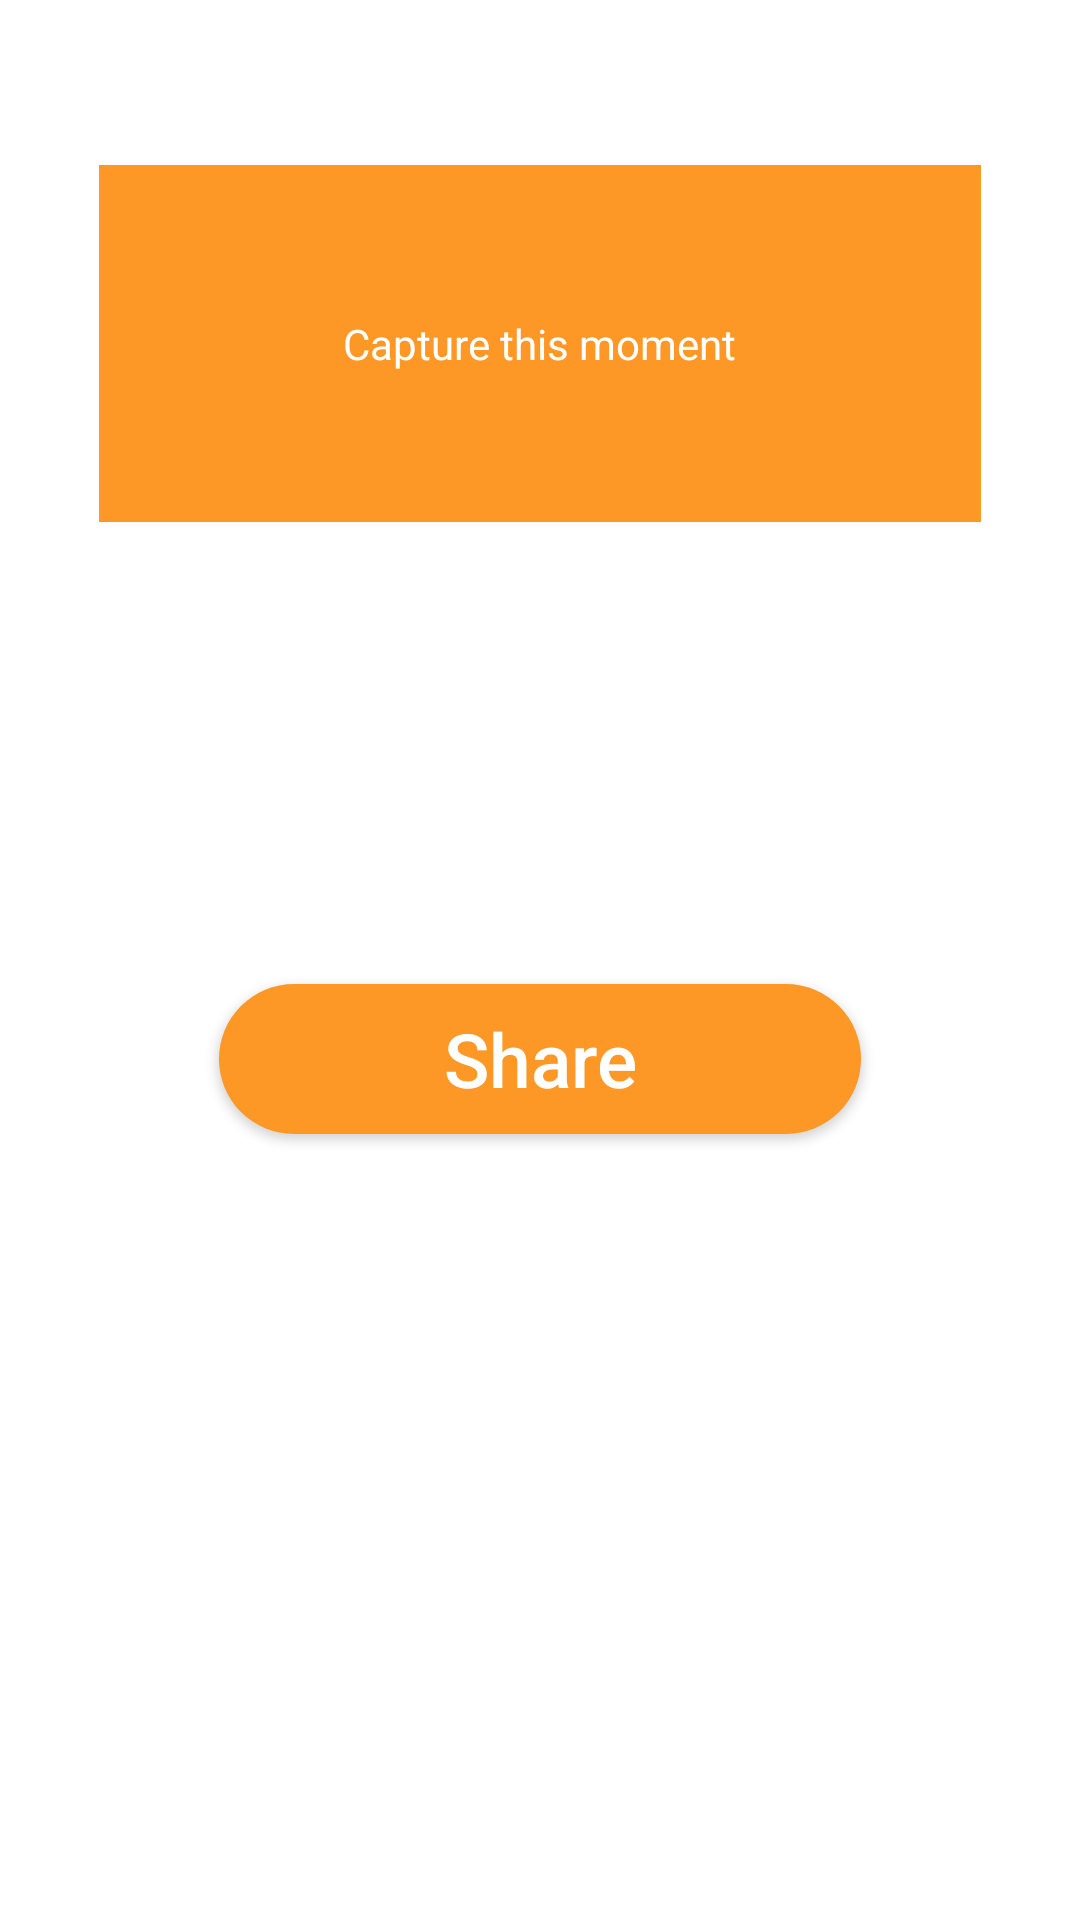

Here is an Android app screen rendered from its layout file. Give the layout XML and the strings, colors and styles it references.
<!-- AndroidManifest.xml: application theme Theme.KidzTokenz.Autumn -->
<!-- res/layout/alert_dialog_celebrate.xml -->
<?xml version="1.0" encoding="utf-8"?>
<androidx.constraintlayout.widget.ConstraintLayout xmlns:android="http://schemas.android.com/apk/res/android"
    xmlns:app="http://schemas.android.com/apk/res-auto"
    android:layout_width="match_parent"
    android:layout_height="wrap_content">

    <LinearLayout
        android:id="@+id/share_layout"
        android:layout_width="match_parent"
        android:layout_height="wrap_content"
        android:layout_marginStart="@dimen/share_margin"
        android:layout_marginTop="@dimen/margin_40"
        android:layout_marginEnd="@dimen/share_margin"
        android:background="@drawable/white_cell_background"
        android:orientation="vertical"
        app:layout_constraintEnd_toEndOf="parent"
        app:layout_constraintStart_toStartOf="parent"
        app:layout_constraintTop_toTopOf="parent">

        <FrameLayout
            android:id="@+id/share_celebrate_photo_FrameLayout"
            android:layout_width="match_parent"
            android:layout_height="wrap_content"
            android:layout_marginTop="@dimen/margin_15"
            android:paddingStart="@dimen/margin_20"
            android:paddingEnd="@dimen/margin_20"
            app:layout_constraintEnd_toEndOf="parent"
            app:layout_constraintStart_toStartOf="parent"
            app:layout_constraintTop_toTopOf="parent">

            <ImageView
                android:id="@+id/share_celebrate_ImageView"
                android:layout_width="match_parent"
                android:layout_height="200dp"
                android:alpha="0.4"
                android:contentDescription="@null"
                android:scaleType="fitXY"
                android:visibility="gone" />

            <ImageView
                android:id="@+id/share_celebrate_edit_ImageView"
                android:layout_width="wrap_content"
                android:layout_height="wrap_content"
                android:layout_gravity="center"
                android:contentDescription="@null"
                android:padding="@dimen/margin_10"
                android:src="@drawable/ic_edit_large"
                android:visibility="gone" />

            <FrameLayout
                android:layout_width="match_parent"
                android:layout_height="wrap_content"
                android:background="@color/colorPrimaryDark">

                <TextView
                    android:id="@+id/camera_button"
                    android:layout_width="wrap_content"
                    android:layout_height="wrap_content"
                    android:layout_gravity="center"
                    android:layout_margin="@dimen/margin_50"
                    android:drawableTop="@drawable/ic_camera"
                    android:text="@string/capture_this_moment"
                    android:textColor="@android:color/white"
                    android:textSize="@dimen/text_size_14" />
            </FrameLayout>
        </FrameLayout>

        <LinearLayout
            android:id="@+id/share_celebrate_desc_LinearLayout"
            android:layout_width="match_parent"
            android:layout_height="wrap_content"
            android:orientation="vertical"
            app:layout_constraintEnd_toEndOf="parent"
            app:layout_constraintStart_toStartOf="parent"
            app:layout_constraintTop_toBottomOf="@id/share_celebrate_photo_FrameLayout">

            <TextView
                android:id="@+id/share_celebrate_desc_text_input"
                android:layout_width="match_parent"
                android:layout_marginStart="@dimen/margin_15"
                android:layout_marginEnd="@dimen/margin_15"
                android:textColor="@color/black"
                android:textSize="@dimen/text_size_18"
                android:layout_height="@dimen/height_100"
                android:layout_gravity="center_horizontal"
                android:gravity="top|left|center_vertical|center_horizontal|center|start"
                android:imeOptions="actionDone"
                android:inputType="textShortMessage"
                android:maxLength="100"
                android:maxLines="2"
                android:paddingStart="@dimen/margin_10"
                android:paddingTop="@dimen/margin_10"
                android:paddingEnd="@dimen/margin_10"
                android:paddingBottom="@dimen/margin_10"
                android:textColorHint="@color/light_grey" />


        </LinearLayout>

        <LinearLayout
            android:id="@+id/share_celebrate_warn_LinearLayout"
            android:layout_width="match_parent"
            android:layout_height="wrap_content"
            android:orientation="vertical"
            app:layout_constraintEnd_toEndOf="parent"
            app:layout_constraintStart_toStartOf="parent"
            app:layout_constraintTop_toBottomOf="@id/share_celebrate_desc_LinearLayout">

            <TextView
                android:id="@+id/warn_text"
                style="@style/warnText"
                android:layout_width="wrap_content"
                android:layout_height="wrap_content"
                android:layout_gravity="center_horizontal"
                android:layout_marginTop="@dimen/margin_10"
                android:layout_marginBottom="@dimen/margin_10"
                android:visibility="invisible" />

        </LinearLayout>

        <FrameLayout
            android:id="@+id/save_share_celebrate_framelayout"
            android:layout_width="match_parent"
            android:layout_height="wrap_content"
            app:layout_constraintTop_toBottomOf="@id/share_celebrate_warn_LinearLayout">
            app:layout_constraintEnd_toEndOf="parent"
            app:layout_constraintStart_toStartOf="parent">

            <androidx.appcompat.widget.AppCompatButton
                android:id="@+id/share_celebrate_button"
                android:layout_width="match_parent"
                android:layout_height="@dimen/margin_50"
                android:layout_gravity="center"
                android:layout_marginStart="@dimen/margin_60"
                android:layout_marginTop="@dimen/margin_20"
                android:layout_marginEnd="@dimen/margin_60"
                android:layout_marginBottom="@dimen/margin_30"
                android:background="@drawable/ktz_button_background"
                android:text="@string/ktz_button_share"
                android:textAllCaps="false"
                android:textColor="@android:color/white"
                android:textSize="@dimen/text_size_25">

            </androidx.appcompat.widget.AppCompatButton>
        </FrameLayout>

    </LinearLayout>


    <LinearLayout
        android:id="@+id/gift_layout"
        android:layout_width="match_parent"
        android:layout_height="wrap_content"
        android:layout_marginStart="@dimen/share_margin"
        android:layout_marginTop="@dimen/margin_40"
        android:layout_marginEnd="@dimen/share_margin"
        android:background="@drawable/white_cell_background"
        android:orientation="vertical"
        android:visibility="gone"
        app:layout_constraintEnd_toEndOf="parent"
        app:layout_constraintStart_toStartOf="parent"
        app:layout_constraintTop_toTopOf="parent">

        <androidx.constraintlayout.widget.ConstraintLayout
            android:layout_width="match_parent"
            android:layout_height="@dimen/appbar_height">

            <androidx.appcompat.widget.AppCompatImageView
                android:id="@+id/giftImage"
                android:layout_width="match_parent"
                android:layout_height="0dp"
                android:layout_margin="@dimen/margin_5"
                android:scaleType="centerCrop"
                app:layout_constraintBottom_toTopOf="@+id/guideline"
                app:layout_constraintTop_toTopOf="parent"
                app:srcCompat="@drawable/ic_launcher_playstore" />

            <androidx.constraintlayout.widget.Guideline
                android:id="@+id/guideline"
                android:layout_width="wrap_content"
                android:layout_height="wrap_content"
                android:orientation="horizontal"
                app:layout_constraintGuide_percent="0.66" />

            <androidx.appcompat.widget.AppCompatImageView
                android:id="@+id/share_drawable"
                android:layout_width="wrap_content"
                android:layout_height="wrap_content"
                android:layout_marginStart="@dimen/margin_20"
                android:src="@drawable/share_logo"
                app:layout_constraintBottom_toBottomOf="@+id/guideline"
                app:layout_constraintStart_toStartOf="parent"
                app:layout_constraintTop_toTopOf="@+id/guideline" />

            <TextView
                android:id="@+id/redeem_text"
                android:layout_width="wrap_content"
                android:layout_height="wrap_content"
                android:layout_marginStart="@dimen/margin_15"
                android:layout_marginEnd="@dimen/margin_15"
                android:gravity="center"
                android:textColor="@color/black"
                android:textSize="@dimen/text_size_18"
                app:layout_constraintBottom_toBottomOf="parent"
                app:layout_constraintEnd_toEndOf="parent"
                app:layout_constraintStart_toStartOf="parent"
                app:layout_constraintTop_toBottomOf="@+id/share_drawable" />
        </androidx.constraintlayout.widget.ConstraintLayout>

        <LinearLayout
            android:id="@+id/share_linearLayout"
            android:layout_width="match_parent"
            android:layout_height="wrap_content"
            android:orientation="vertical"
            android:paddingStart="@dimen/margin_10"
            android:paddingEnd="@dimen/margin_10"
            android:paddingBottom="@dimen/margin_10">

            <TextView
                android:id="@+id/redeem_point_note_text"
                android:layout_width="wrap_content"
                android:layout_height="0dp"
                android:layout_weight="1"
                android:textColor="@color/dark_grey"
                android:textSize="@dimen/text_size_16" />

            <TextView
                android:id="@+id/redeem_point_created_at"
                android:layout_width="wrap_content"
                android:layout_height="wrap_content"
                android:layout_gravity="end"
                android:layout_marginTop="3sp"
                android:textColor="@color/dark_grey"
                android:textSize="@dimen/text_size_12" />
        </LinearLayout>
    </LinearLayout>


</androidx.constraintlayout.widget.ConstraintLayout>
<!-- resources referenced by this layout -->
<resources>
  <color name="black">#000000</color>
  <color name="colorPrimaryDark">#FD9725</color>
  <color name="dark_grey">#acacac</color>
  <color name="light_grey">#d6d6d6</color>
  <dimen name="appbar_height">290dp</dimen>
  <dimen name="height_100">100dp</dimen>
  <dimen name="margin_10">10dp</dimen>
  <dimen name="margin_15">15dp</dimen>
  <dimen name="margin_20">20dp</dimen>
  <dimen name="margin_30">30dp</dimen>
  <dimen name="margin_40">40dp</dimen>
  <dimen name="margin_5">5dp</dimen>
  <dimen name="margin_50">50dp</dimen>
  <dimen name="margin_60">60dp</dimen>
  <dimen name="share_margin">13dp</dimen>
  <dimen name="text_size_12">12sp</dimen>
  <dimen name="text_size_14">14sp</dimen>
  <dimen name="text_size_16">16sp</dimen>
  <dimen name="text_size_18">18sp</dimen>
  <dimen name="text_size_25">25sp</dimen>
  <!-- drawable ktz_button_background (drawable) -->
  <?xml version="1.0" encoding="utf-8"?>
  <ripple xmlns:android="http://schemas.android.com/apk/res/android"
      android:color="@android:color/black">
      <item>
          <shape android:shape="rectangle">
              <gradient
                  android:angle="90"
                  android:endColor="@color/colorAccent"
                  android:startColor="@color/colorAccent"
                  android:type="linear" />
              <corners android:radius="50dp" />
          </shape>
      </item>
  </ripple>
  <string name="capture_this_moment">Capture this moment</string>
  <string name="ktz_button_share">Share</string>
  <style name="warnText">
          <item name="android:textSize">@dimen/text_size_14</item>
          <item name="android:textColor">@android:color/holo_red_light</item>
      </style>
  <style name="Theme.KidzTokenz.Autumn" parent="Theme.KidzTokenz">
          <item name="colorPrimary">#FFCF44</item>
          <item name="colorPrimaryDark">#FD9725</item>
          <item name="colorAccent">#FD9725</item>
          <item name="colorOnPrimary">#FFFFFF</item>
          <item name="colorError">#FD9725</item>
      </style>
  <color name="colorAccent">#FD9725</color>
  <style name="Theme.KidzTokenz" parent="Theme.MaterialComponents.Light">
          
          <item name="colorPrimary">@color/colorPrimary</item>
          <item name="colorPrimaryDark">@color/colorPrimaryDark</item>
          <item name="colorAccent">@color/colorAccent</item>
      </style>
  <color name="colorPrimary">#FFCF44</color>
</resources>
